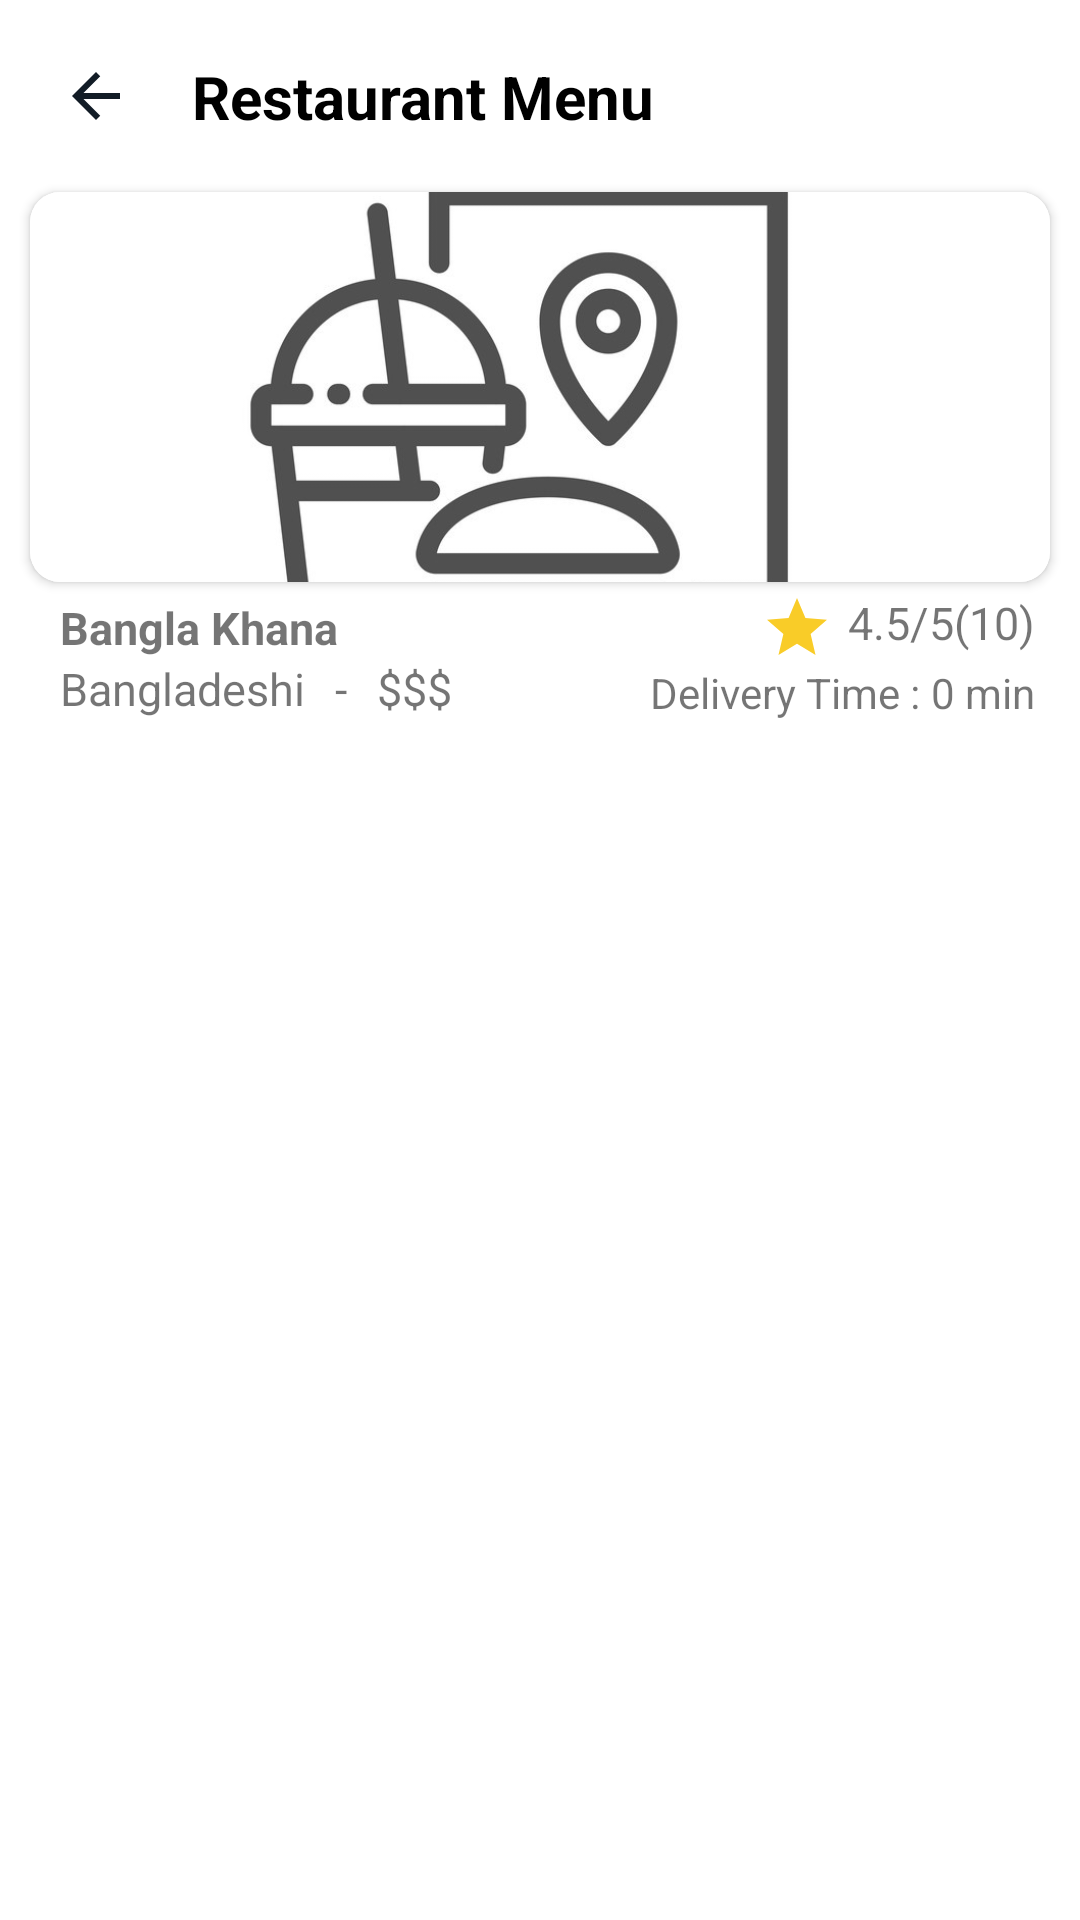

Android layout source for this screen:
<!-- AndroidManifest.xml: application theme Theme.HelloFood -->
<!-- res/layout/activity_shop_menu.xml -->
<?xml version="1.0" encoding="utf-8"?>
<androidx.constraintlayout.widget.ConstraintLayout xmlns:android="http://schemas.android.com/apk/res/android"
    xmlns:app="http://schemas.android.com/apk/res-auto"
    xmlns:tools="http://schemas.android.com/tools"
    android:layout_width="match_parent"
    android:layout_height="match_parent"
    tools:context=".ShopMenuActivity">

    <ImageView
        android:id="@+id/img_back"
        android:layout_width="wrap_content"
        android:layout_height="wrap_content"
        android:layout_margin="20dp"
        android:clickable="true"
        android:src="@drawable/ic_baseline_arrow_back_24"
        app:layout_constraintStart_toStartOf="parent"
        app:layout_constraintTop_toTopOf="parent" />

    <TextView
        android:id="@+id/tvHome"
        android:layout_width="wrap_content"
        android:layout_height="wrap_content"
        android:layout_marginStart="20dp"
        android:layout_marginTop="20dp"
        android:text="Restaurant Menu"
        android:textColor="@color/black"
        android:textSize="20sp"
        android:textStyle="bold"
        app:layout_constraintBottom_toBottomOf="@id/img_back"
        app:layout_constraintStart_toEndOf="@id/img_back"
        app:layout_constraintTop_toTopOf="parent" />

    <androidx.cardview.widget.CardView
        android:id="@+id/cardView"
        android:layout_width="match_parent"
        android:layout_height="wrap_content"
        android:layout_marginHorizontal="10dp"
        android:layout_marginTop="20dp"
        android:elevation="10dp"
        app:cardCornerRadius="10dp"
        app:layout_constraintEnd_toEndOf="parent"
        app:layout_constraintStart_toStartOf="parent"
        app:layout_constraintTop_toBottomOf="@id/img_back">

        <ImageView
            android:id="@+id/img_shopImage"
            android:layout_width="match_parent"
            android:layout_height="130dp"
            android:scaleType="centerCrop"
            android:src="@drawable/fooddeliveryappline"
            app:layout_constraintEnd_toEndOf="parent"
            app:layout_constraintStart_toStartOf="parent"
            app:layout_constraintTop_toTopOf="parent" />

    </androidx.cardview.widget.CardView>

    <TextView
        android:id="@+id/tv_shopName"
        android:layout_width="wrap_content"
        android:layout_height="wrap_content"
        android:layout_marginStart="10dp"
        android:layout_marginTop="5dp"
        android:text="Bangla Khana"
        android:textStyle="bold"
        android:textSize="15sp"
        app:layout_constraintStart_toStartOf="@id/cardView"
        app:layout_constraintTop_toBottomOf="@id/cardView" />

    <LinearLayout
        android:id="@+id/linearLayout"
        android:layout_width="wrap_content"
        android:layout_height="wrap_content"
        android:orientation="horizontal"
        android:paddingBottom="10dp"
        app:layout_constraintStart_toStartOf="@id/tv_shopName"
        app:layout_constraintTop_toBottomOf="@id/tv_shopName">

        <TextView
            android:id="@+id/tv_shopCuisine"
            android:layout_width="wrap_content"
            android:layout_height="wrap_content"
            android:layout_marginEnd="10dp"
            android:text="Bangladeshi"
            android:textSize="15sp" />

        <TextView
            android:id="@+id/tv_shopGap"
            android:layout_width="wrap_content"
            android:layout_height="wrap_content"
            android:layout_marginEnd="10dp"
            android:text="-"
            android:textSize="15sp" />

        <TextView
            android:id="@+id/tv_shopPrice"
            android:layout_width="wrap_content"
            android:layout_height="wrap_content"
            android:layout_marginEnd="20dp"
            android:text="$$$"
            android:textSize="15sp" />

    </LinearLayout>

    <TextView
        android:id="@+id/textView6"
        android:layout_width="wrap_content"
        android:layout_height="wrap_content"
        android:text=" min"
        app:layout_constraintEnd_toEndOf="@+id/tv_shopRating"
        app:layout_constraintTop_toBottomOf="@+id/tv_shopRating" />

    <TextView
        android:id="@+id/tv_delTime"
        android:layout_width="wrap_content"
        android:layout_height="wrap_content"
        android:text="0"
        app:layout_constraintEnd_toStartOf="@+id/textView6"
        app:layout_constraintTop_toTopOf="@+id/textView6"
        app:layout_constraintBottom_toBottomOf="@id/textView6"/>

    <TextView
        android:id="@+id/textView10"
        android:layout_width="wrap_content"
        android:layout_height="wrap_content"
        android:text="Delivery Time : "
        app:layout_constraintBottom_toBottomOf="@id/tv_delTime"
        app:layout_constraintEnd_toStartOf="@+id/tv_delTime"
        app:layout_constraintTop_toTopOf="@+id/tv_delTime" />

    <androidx.recyclerview.widget.RecyclerView
        android:id="@+id/recview_foodItems"
        android:layout_width="0dp"
        android:layout_height="0dp"
        android:layout_margin="10dp"
        app:layout_constraintBottom_toBottomOf="parent"
        app:layout_constraintEnd_toEndOf="parent"
        app:layout_constraintStart_toStartOf="parent"
        app:layout_constraintTop_toBottomOf="@id/linearLayout"
        tools:listitem="@layout/item_food_item" />

    <TextView
        android:id="@+id/tv_shopRating"
        android:layout_width="wrap_content"
        android:layout_height="wrap_content"
        android:drawableStart="@drawable/ic_baseline_star_24"
        android:layout_marginEnd="15dp"
        android:drawablePadding="5dp"
        android:text="4.5/5(10)"
        android:textSize="15sp"
        app:layout_constraintBottom_toBottomOf="@+id/tv_shopName"
        app:layout_constraintEnd_toEndOf="parent"
        app:layout_constraintTop_toTopOf="@+id/tv_shopName" />

</androidx.constraintlayout.widget.ConstraintLayout>
<!-- res/layout/item_food_item.xml (included above) -->
<?xml version="1.0" encoding="utf-8"?>
<androidx.cardview.widget.CardView xmlns:android="http://schemas.android.com/apk/res/android"
    xmlns:app="http://schemas.android.com/apk/res-auto"
    xmlns:tools="http://schemas.android.com/tools"
    android:layout_width="match_parent"
    android:layout_height="wrap_content"
    android:layout_margin="5dp"
    android:elevation="10dp"
    app:cardCornerRadius="10dp">

    <androidx.constraintlayout.widget.ConstraintLayout
        android:layout_width="match_parent"
        android:layout_height="wrap_content">

        <ImageView
            android:id="@+id/img_foodImage"
            android:layout_width="100dp"
            android:layout_height="100dp"
            android:padding="10dp"
            android:scaleType="fitCenter"
            android:src="@drawable/fooddeliveryappline"
            app:layout_constraintStart_toStartOf="parent"
            app:layout_constraintTop_toTopOf="parent" />

        <TextView
            android:id="@+id/tv_foodName"
            android:layout_width="wrap_content"
            android:layout_height="wrap_content"
            android:layout_marginStart="10dp"
            android:layout_marginTop="5dp"
            android:text="Bangla Khana"
            android:textStyle="bold"
            android:textSize="15sp"
            app:layout_constraintStart_toEndOf="@id/img_foodImage"
            app:layout_constraintTop_toTopOf="@id/img_foodImage" />

        <TextView
            android:id="@+id/tv_foodPrice"
            android:layout_width="wrap_content"
            android:layout_height="wrap_content"
            android:text="500"
            android:textSize="15sp"
            app:layout_constraintBottom_toBottomOf="@+id/textView"
            app:layout_constraintStart_toEndOf="@+id/textView"
            app:layout_constraintTop_toTopOf="@+id/textView" />

        <TextView
            android:id="@+id/tv_qtyText"
            android:layout_width="wrap_content"
            android:layout_height="wrap_content"
            android:layout_marginTop="10dp"
            android:layout_marginEnd="30dp"
            android:text="Quantity"
            app:layout_constraintEnd_toEndOf="parent"
            app:layout_constraintTop_toBottomOf="@+id/tv_foodName" />

        <TextView
            android:id="@+id/tv_quantity"
            android:layout_width="wrap_content"
            android:layout_height="wrap_content"
            android:layout_marginTop="10dp"
            android:paddingHorizontal="10dp"
            android:text="1"
            app:layout_constraintEnd_toEndOf="@id/tv_qtyText"
            app:layout_constraintStart_toStartOf="@id/tv_qtyText"
            app:layout_constraintTop_toBottomOf="@id/tv_qtyText" />

        <TextView
            android:id="@+id/btn_addToCart"
            android:clickable="true"
            android:foreground="?android:attr/selectableItemBackground"
            android:layout_width="wrap_content"
            android:layout_height="wrap_content"
            android:layout_marginBottom="10dp"
            android:drawableStart="@drawable/ic_outline_shopping_cart_24"
            android:drawablePadding="5dp"
            android:text="Add To Cart"
            android:gravity="center"
            android:textSize="10sp"
            android:textStyle="bold"
            app:layout_constraintBottom_toBottomOf="parent"
            app:layout_constraintStart_toStartOf="@+id/textView" />

        <ImageView
            android:id="@+id/img_minus"
            android:layout_width="wrap_content"
            android:layout_height="wrap_content"
            android:clickable="true"
            android:foreground="?android:attr/selectableItemBackground"
            app:layout_constraintBottom_toBottomOf="@id/tv_quantity"
            app:layout_constraintEnd_toStartOf="@id/tv_quantity"
            app:layout_constraintTop_toTopOf="@id/tv_quantity"
            app:srcCompat="@drawable/ic_baseline_minus_24" />

        <ImageView
            android:id="@+id/img_plus"
            android:layout_width="wrap_content"
            android:layout_height="wrap_content"
            android:clickable="true"
            android:foreground="?android:attr/selectableItemBackground"
            app:layout_constraintBottom_toBottomOf="@id/tv_quantity"
            app:layout_constraintStart_toEndOf="@id/tv_quantity"
            app:layout_constraintTop_toTopOf="@id/tv_quantity"
            app:srcCompat="@drawable/ic_baseline_add_24" />

        <TextView
            android:id="@+id/textView"
            android:layout_width="wrap_content"
            android:layout_height="wrap_content"
            android:text="Tk "
            android:textSize="15sp"
            app:layout_constraintStart_toStartOf="@+id/tv_foodName"
            app:layout_constraintTop_toBottomOf="@+id/tv_foodName" />

    </androidx.constraintlayout.widget.ConstraintLayout>

</androidx.cardview.widget.CardView>
<!-- resources referenced by this layout -->
<resources>
  <color name="black">#FF000000</color>
  <!-- drawable fooddeliveryappline: jpg bitmap (drawable, 46386 bytes) -->
  <!-- drawable ic_baseline_add_24 (drawable) -->
  <vector android:height="24dp" android:tint="#D42525"
      android:viewportHeight="24" android:viewportWidth="24"
      android:width="24dp" xmlns:android="http://schemas.android.com/apk/res/android">
      <path android:fillColor="@android:color/white" android:pathData="M19,13h-6v6h-2v-6H5v-2h6V5h2v6h6v2z"/>
  </vector>
  <!-- drawable ic_baseline_arrow_back_24 (drawable) -->
  <vector android:height="24dp" android:tint="#121C26"
      android:viewportHeight="24" android:viewportWidth="24"
      android:width="24dp" xmlns:android="http://schemas.android.com/apk/res/android">
      <path android:fillColor="@android:color/white" android:pathData="M20,11H7.83l5.59,-5.59L12,4l-8,8 8,8 1.41,-1.41L7.83,13H20v-2z"/>
  </vector>
  <!-- drawable ic_baseline_minus_24 (drawable) -->
  <vector android:height="24dp" android:tint="#D42525"
      android:viewportHeight="24" android:viewportWidth="24"
      android:width="24dp" xmlns:android="http://schemas.android.com/apk/res/android">
      <path android:fillColor="@android:color/white"
          android:fillType="evenOdd" android:pathData="M4,11h16v2h-16z"/>
  </vector>
  <!-- drawable ic_baseline_star_24 (drawable) -->
  <vector android:height="24dp" android:tint="#F9CC28"
      android:viewportHeight="24" android:viewportWidth="24"
      android:width="24dp" xmlns:android="http://schemas.android.com/apk/res/android">
      <path android:fillColor="@android:color/white" android:pathData="M12,17.27L18.18,21l-1.64,-7.03L22,9.24l-7.19,-0.61L12,2 9.19,8.63 2,9.24l5.46,4.73L5.82,21z"/>
  </vector>
  <!-- drawable ic_outline_shopping_cart_24 (drawable) -->
  <vector android:height="24dp" android:tint="#121C26"
      android:viewportHeight="24" android:viewportWidth="24"
      android:width="24dp" xmlns:android="http://schemas.android.com/apk/res/android">
      <path android:fillColor="@android:color/white" android:pathData="M15.55,13c0.75,0 1.41,-0.41 1.75,-1.03l3.58,-6.49c0.37,-0.66 -0.11,-1.48 -0.87,-1.48L5.21,4l-0.94,-2L1,2v2h2l3.6,7.59 -1.35,2.44C4.52,15.37 5.48,17 7,17h12v-2L7,15l1.1,-2h7.45zM6.16,6h12.15l-2.76,5L8.53,11L6.16,6zM7,18c-1.1,0 -1.99,0.9 -1.99,2S5.9,22 7,22s2,-0.9 2,-2 -0.9,-2 -2,-2zM17,18c-1.1,0 -1.99,0.9 -1.99,2s0.89,2 1.99,2 2,-0.9 2,-2 -0.9,-2 -2,-2z"/>
  </vector>
  <style name="Theme.HelloFood" parent="Theme.MaterialComponents.Light.NoActionBar">
          
          <item name="colorPrimary">#F9282D</item>
          <item name="colorPrimaryVariant">#121C26</item>
          <item name="colorOnPrimary">@color/white</item>
          
          <item name="colorSecondary">#D32F2F</item>
          <item name="colorSecondaryVariant">#121C26</item>
          <item name="colorOnSecondary">#FCFAFAFA</item>
          
          <item name="android:statusBarColor">?attr/colorOnPrimary</item>
          <item name="android:windowLightStatusBar">true</item>
          
      </style>
  <color name="white">#FFFFFFFF</color>
</resources>
